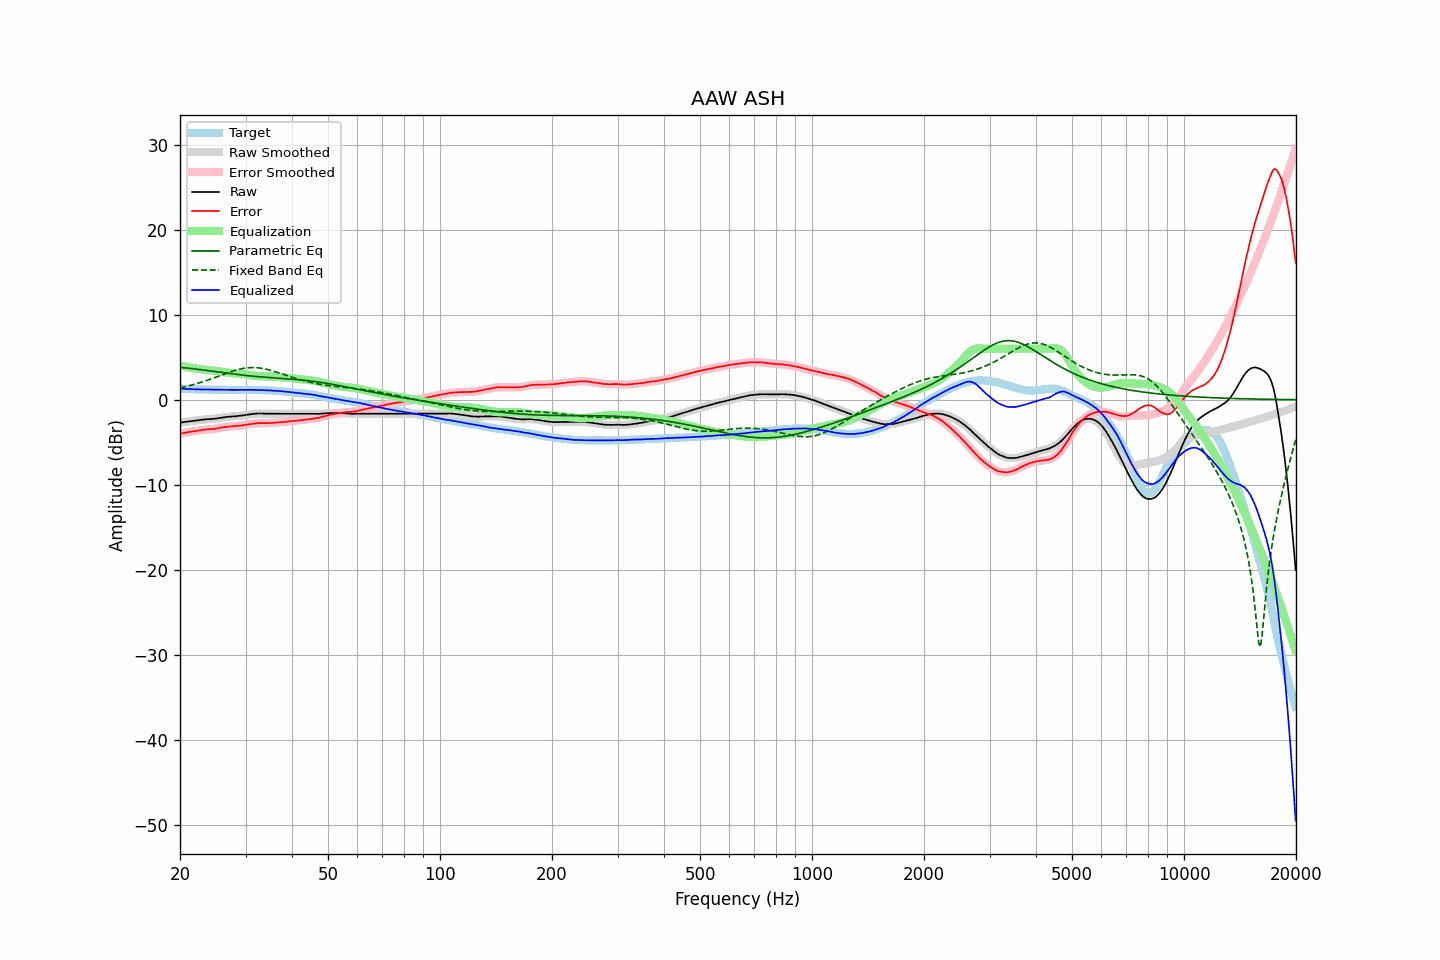

The file beside this chart, header and first rows:
frequency, raw, error, smoothed, error_smoothed, equalization, parametric_eq, fixed_band_eq, equalized_raw, equalized_smoothed, target
20.00, -2.70, -4.01, -2.70, -4.01, 4.00, 3.80, 1.39, 1.30, 1.30, 1.31
20.20, -2.67, -3.96, -2.67, -3.97, 3.96, 3.78, 1.43, 1.29, 1.29, 1.29
20.40, -2.65, -3.93, -2.65, -3.93, 3.93, 3.76, 1.47, 1.28, 1.28, 1.28
20.61, -2.62, -3.90, -2.62, -3.89, 3.89, 3.75, 1.52, 1.27, 1.27, 1.28
20.81, -2.59, -3.85, -2.59, -3.85, 3.86, 3.73, 1.56, 1.27, 1.26, 1.26
21.02, -2.57, -3.82, -2.57, -3.82, 3.82, 3.71, 1.61, 1.25, 1.26, 1.25
21.23, -2.54, -3.78, -2.54, -3.79, 3.79, 3.69, 1.66, 1.25, 1.25, 1.24
21.44, -2.52, -3.77, -2.52, -3.76, 3.76, 3.67, 1.71, 1.24, 1.24, 1.25
21.66, -2.50, -3.74, -2.50, -3.73, 3.73, 3.64, 1.76, 1.23, 1.23, 1.24
21.87, -2.47, -3.70, -2.47, -3.70, 3.70, 3.62, 1.81, 1.23, 1.22, 1.23
22.09, -2.45, -3.67, -2.45, -3.67, 3.67, 3.60, 1.87, 1.22, 1.22, 1.22
22.31, -2.43, -3.64, -2.43, -3.64, 3.64, 3.57, 1.92, 1.21, 1.21, 1.21
22.54, -2.40, -3.61, -2.40, -3.61, 3.61, 3.55, 1.98, 1.21, 1.21, 1.20
22.76, -2.37, -3.58, -2.37, -3.58, 3.58, 3.53, 2.04, 1.21, 1.21, 1.21
22.99, -2.35, -3.55, -2.35, -3.55, 3.56, 3.50, 2.10, 1.21, 1.21, 1.20
23.22, -2.33, -3.52, -2.33, -3.53, 3.53, 3.48, 2.16, 1.20, 1.20, 1.19
23.45, -2.32, -3.51, -2.32, -3.51, 3.52, 3.45, 2.22, 1.20, 1.20, 1.19
23.69, -2.30, -3.49, -2.30, -3.49, 3.50, 3.42, 2.29, 1.20, 1.20, 1.19
23.92, -2.29, -3.48, -2.29, -3.48, 3.48, 3.40, 2.35, 1.19, 1.20, 1.19
24.16, -2.27, -3.46, -2.27, -3.47, 3.47, 3.37, 2.42, 1.20, 1.19, 1.19
24.40, -2.26, -3.46, -2.26, -3.46, 3.45, 3.35, 2.49, 1.19, 1.19, 1.20
24.65, -2.25, -3.45, -2.25, -3.44, 3.43, 3.32, 2.56, 1.18, 1.18, 1.20
24.89, -2.23, -3.42, -2.23, -3.42, 3.40, 3.30, 2.63, 1.17, 1.18, 1.19
25.14, -2.20, -3.38, -2.20, -3.38, 3.38, 3.27, 2.70, 1.18, 1.18, 1.18
25.39, -2.17, -3.35, -2.17, -3.34, 3.35, 3.24, 2.77, 1.18, 1.18, 1.18
25.65, -2.14, -3.31, -2.14, -3.31, 3.31, 3.22, 2.84, 1.17, 1.17, 1.17
25.91, -2.11, -3.28, -2.11, -3.28, 3.28, 3.19, 2.91, 1.17, 1.17, 1.16
26.16, -2.08, -3.25, -2.08, -3.25, 3.25, 3.17, 2.98, 1.17, 1.17, 1.17
26.43, -2.05, -3.21, -2.05, -3.22, 3.22, 3.14, 3.05, 1.17, 1.17, 1.16
26.69, -2.03, -3.19, -2.03, -3.19, 3.20, 3.12, 3.12, 1.17, 1.17, 1.16
26.96, -2.01, -3.17, -2.01, -3.17, 3.18, 3.09, 3.18, 1.16, 1.16, 1.16
27.23, -2.00, -3.15, -2.00, -3.15, 3.16, 3.07, 3.25, 1.16, 1.16, 1.15
27.50, -1.99, -3.14, -1.99, -3.14, 3.14, 3.04, 3.31, 1.15, 1.15, 1.15
27.77, -1.97, -3.13, -1.97, -3.13, 3.13, 3.02, 3.37, 1.16, 1.15, 1.16
28.05, -1.96, -3.12, -1.96, -3.11, 3.11, 3.00, 3.43, 1.15, 1.15, 1.16
28.33, -1.94, -3.10, -1.94, -3.10, 3.10, 2.97, 3.49, 1.16, 1.15, 1.16
28.62, -1.92, -3.07, -1.93, -3.08, 3.08, 2.95, 3.54, 1.16, 1.15, 1.15
28.90, -1.91, -3.07, -1.90, -3.06, 3.06, 2.93, 3.58, 1.15, 1.15, 1.16
29.19, -1.88, -3.04, -1.88, -3.04, 3.04, 2.91, 3.63, 1.16, 1.16, 1.16
29.48, -1.85, -3.01, -1.85, -3.01, 3.01, 2.89, 3.67, 1.16, 1.16, 1.16
29.78, -1.82, -2.98, -1.82, -2.98, 2.98, 2.87, 3.70, 1.16, 1.16, 1.16
30.08, -1.79, -2.97, -1.79, -2.96, 2.96, 2.85, 3.73, 1.16, 1.17, 1.18
30.38, -1.76, -2.93, -1.76, -2.93, 2.93, 2.83, 3.75, 1.17, 1.17, 1.16
30.68, -1.73, -2.89, -1.73, -2.90, 2.90, 2.81, 3.77, 1.16, 1.16, 1.16
30.99, -1.70, -2.86, -1.70, -2.86, 2.87, 2.79, 3.78, 1.16, 1.16, 1.16
31.30, -1.68, -2.84, -1.68, -2.84, 2.84, 2.77, 3.78, 1.16, 1.16, 1.16
31.61, -1.66, -2.82, -1.66, -2.81, 2.81, 2.75, 3.78, 1.15, 1.15, 1.16
31.93, -1.64, -2.79, -1.64, -2.79, 2.79, 2.74, 3.77, 1.15, 1.15, 1.15
32.24, -1.63, -2.77, -1.63, -2.77, 2.78, 2.72, 3.76, 1.15, 1.15, 1.14
32.57, -1.62, -2.75, -1.62, -2.76, 2.77, 2.70, 3.74, 1.15, 1.15, 1.13
32.89, -1.62, -2.75, -1.62, -2.75, 2.76, 2.69, 3.72, 1.14, 1.14, 1.13
33.22, -1.63, -2.76, -1.63, -2.76, 2.76, 2.67, 3.69, 1.12, 1.13, 1.13
33.55, -1.64, -2.76, -1.64, -2.76, 2.75, 2.66, 3.65, 1.11, 1.11, 1.12
33.89, -1.65, -2.76, -1.65, -2.76, 2.75, 2.64, 3.61, 1.10, 1.10, 1.11
34.23, -1.65, -2.75, -1.65, -2.75, 2.75, 2.63, 3.57, 1.10, 1.10, 1.10
34.57, -1.65, -2.75, -1.65, -2.75, 2.74, 2.61, 3.52, 1.09, 1.09, 1.10
34.92, -1.65, -2.73, -1.65, -2.74, 2.74, 2.60, 3.47, 1.09, 1.09, 1.08
35.27, -1.65, -2.74, -1.65, -2.73, 2.73, 2.59, 3.42, 1.08, 1.08, 1.09
35.62, -1.65, -2.71, -1.65, -2.72, 2.72, 2.57, 3.36, 1.07, 1.07, 1.06
35.97, -1.65, -2.70, -1.65, -2.70, 2.70, 2.56, 3.30, 1.05, 1.05, 1.05
... 635 more rows
